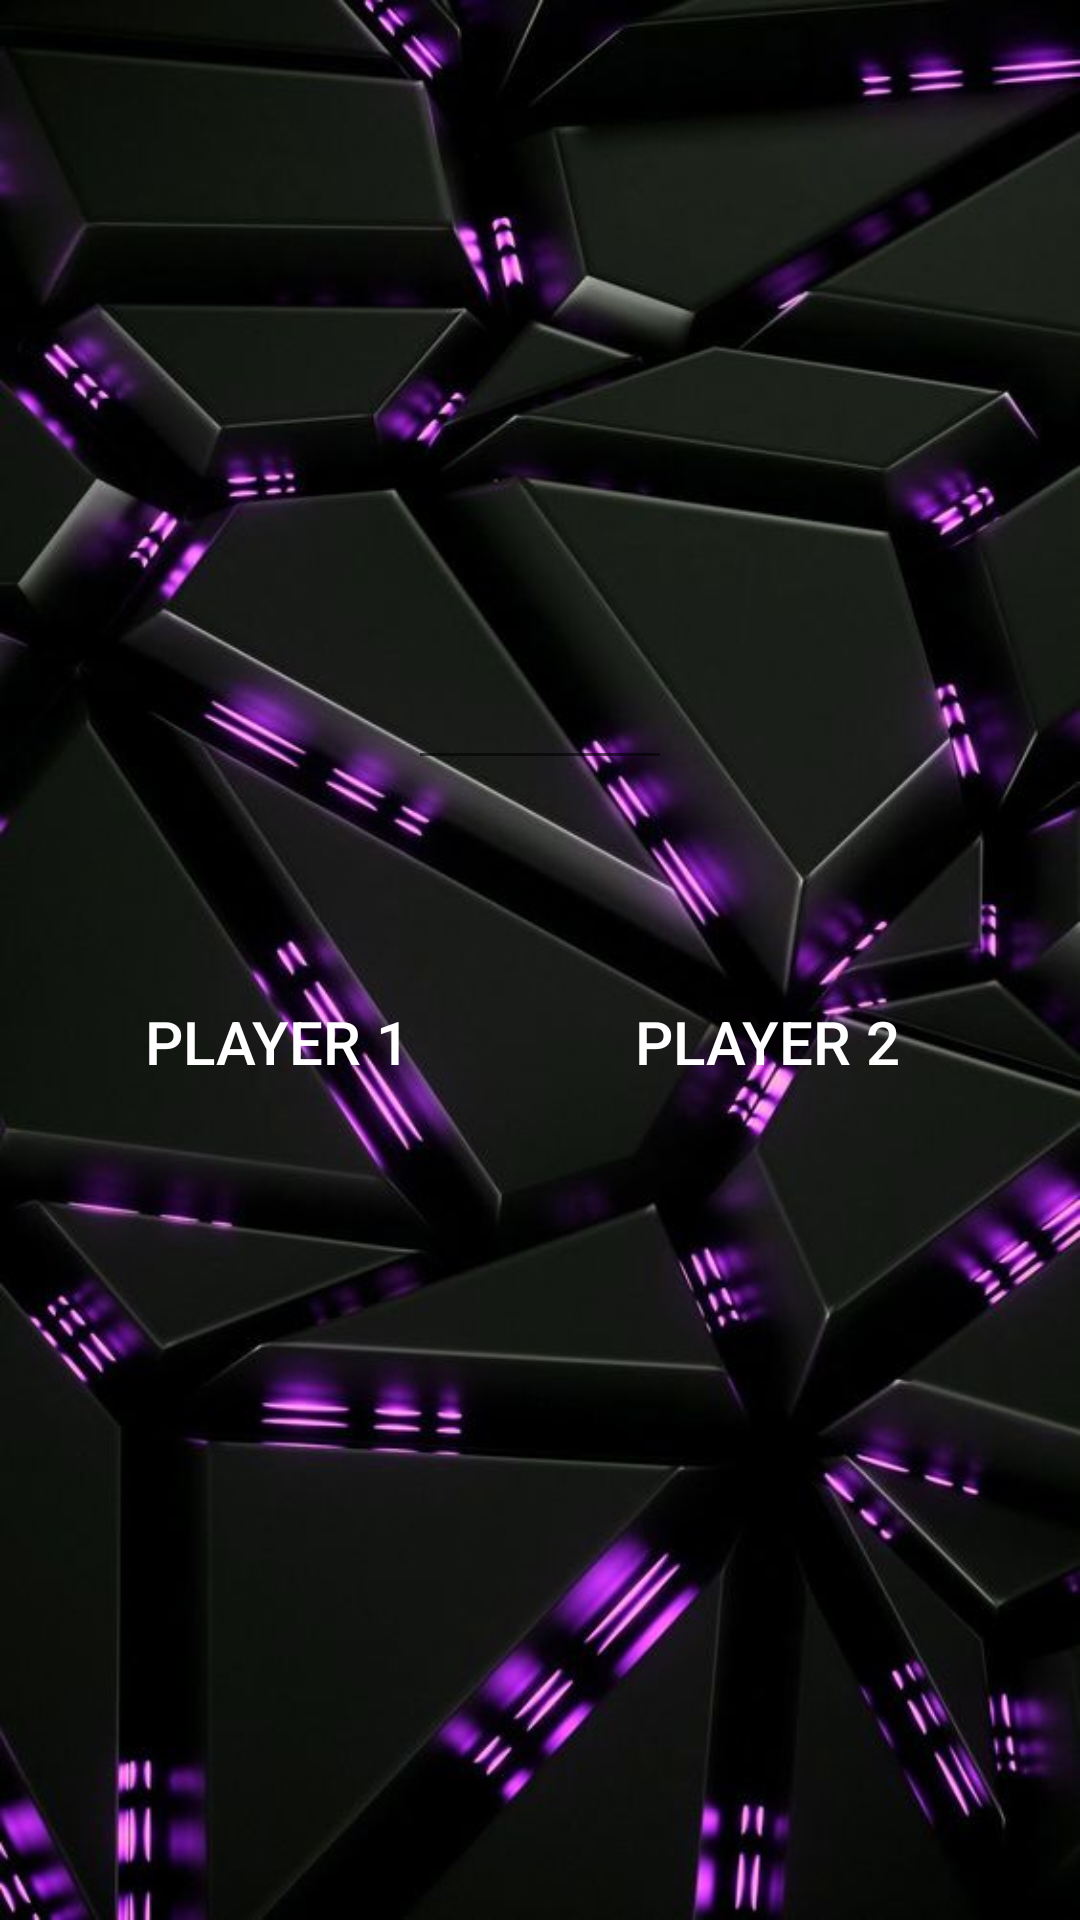

The Android layout XML behind this screen, and the referenced resources:
<!-- AndroidManifest.xml: application theme Theme.MyGame -->
<!-- res/layout/players2.xml -->
<?xml version="1.0" encoding="utf-8"?>
<androidx.constraintlayout.widget.ConstraintLayout xmlns:android="http://schemas.android.com/apk/res/android"
    xmlns:app="http://schemas.android.com/apk/res-auto"
    xmlns:tools="http://schemas.android.com/tools"
    android:layout_width="match_parent"
    android:layout_height="match_parent"
    android:background="@drawable/photo1"
    tools:context=".players2">

    <EditText
        android:id="@+id/editTextNumber3"
        android:layout_width="88dp"
        android:layout_height="53dp"
        android:layout_marginTop="79dp"
        android:ems="10"
        android:inputType="number"
        android:textColor="@color/white"
        app:layout_constraintEnd_toEndOf="parent"
        app:layout_constraintStart_toStartOf="parent"
        app:layout_constraintTop_toBottomOf="@+id/textView3" />

    <TextView
        android:id="@+id/textView3"
        android:layout_width="111dp"
        android:layout_height="52dp"
        android:layout_marginTop="76dp"
        android:gravity="center"
        android:textColor="@color/white"
        android:textSize="34dp"
        app:layout_constraintEnd_toEndOf="parent"
        app:layout_constraintStart_toStartOf="parent"
        app:layout_constraintTop_toTopOf="parent" />

    <Button
        android:id="@+id/button5"
        android:layout_width="wrap_content"
        android:layout_height="wrap_content"
        android:layout_marginStart="48dp"
        android:background="?attr/selectableItemBackgroundBorderless"
        android:text="@string/player1"
        android:textColor="@color/white"
        android:textSize="20sp"
        app:layout_constraintBottom_toBottomOf="parent"
        app:layout_constraintStart_toStartOf="parent"
        app:layout_constraintTop_toBottomOf="@+id/editTextNumber3"
        app:layout_constraintVertical_bias="0.191" />

    <Button
        android:id="@+id/button6"
        android:layout_width="wrap_content"
        android:layout_height="wrap_content"
        android:layout_marginEnd="60dp"
        android:background="?attr/selectableItemBackgroundBorderless"
        android:text="@string/player2"
        android:textColor="@color/white"
        android:textSize="20sp"
        app:layout_constraintBottom_toBottomOf="parent"
        app:layout_constraintEnd_toEndOf="parent"
        app:layout_constraintTop_toBottomOf="@+id/editTextNumber3"
        app:layout_constraintVertical_bias="0.191" />
</androidx.constraintlayout.widget.ConstraintLayout>
<!-- resources referenced by this layout -->
<resources>
  <color name="white">#FFFFFFFF</color>
  <!-- drawable photo1: jpg bitmap (drawable, 56734 bytes) -->
  <string name="player1">PLAYER 1</string>
  <string name="player2">PLAYER 2</string>
  <style name="Theme.MyGame" parent="Theme.AppCompat.Light.DarkActionBar">
          
          <item name="colorPrimary">@color/gray</item>
          <item name="colorPrimaryVariant">@color/purple_700</item>
          <item name="colorOnPrimary">@color/white</item>
          
          <item name="colorSecondary">@color/teal_200</item>
          <item name="colorSecondaryVariant">@color/teal_700</item>
          <item name="colorOnSecondary">@color/black</item>
          
          <item name="android:statusBarColor" tools:targetApi="l">?attr/colorPrimaryVariant</item>
          
      </style>
  <color name="gray">#040303</color>
  <color name="purple_700">#FF3700B3</color>
  <color name="teal_200">#FF03DAC5</color>
  <color name="teal_700">#FF018786</color>
  <color name="black">#FF000000</color>
</resources>
